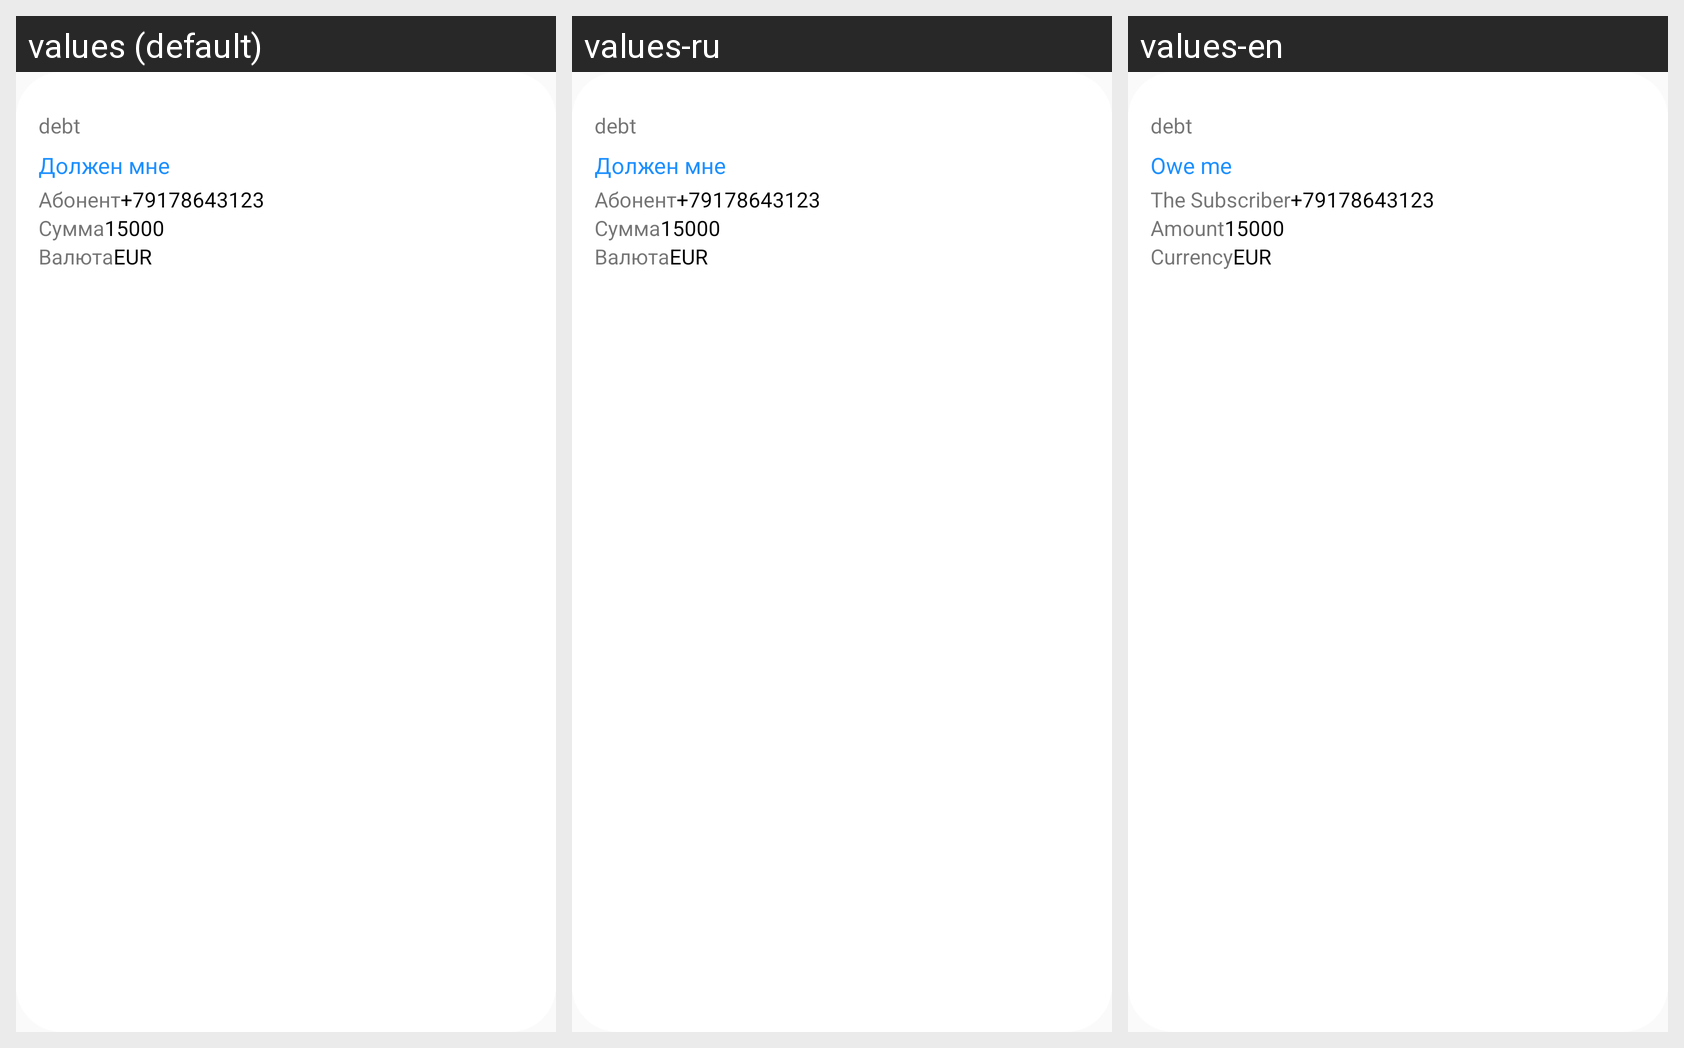

Translations of the strings shown on this Android screen, per locale in the grid:
Android screen res/layout/fg_dialog_debt.xml rendered under 3 locales, left to right: values (default), values-ru, values-en. Device: Nexus 5 (rendered at 1080×1920; each locale shown at half size, 540×960, under a caption strip naming it); theme AppTheme.
Strings drawn on this screen, with the default value and each locale's value (text and hints the layout hard-codes, and strings that could not be matched under every locale, appear in the picture but are not listed):

tv_omp_title
  values: Должен мне
  values-ru: Должен мне
  values-en: Owe me

abonent
  values: Абонент
  values-ru: Абонент
  values-en: The Subscriber

summ
  values: Сумма
  values-ru: Сумма
  values-en: Amount

currency
  values: Валюта
  values-ru: Валюта
  values-en: Currency
